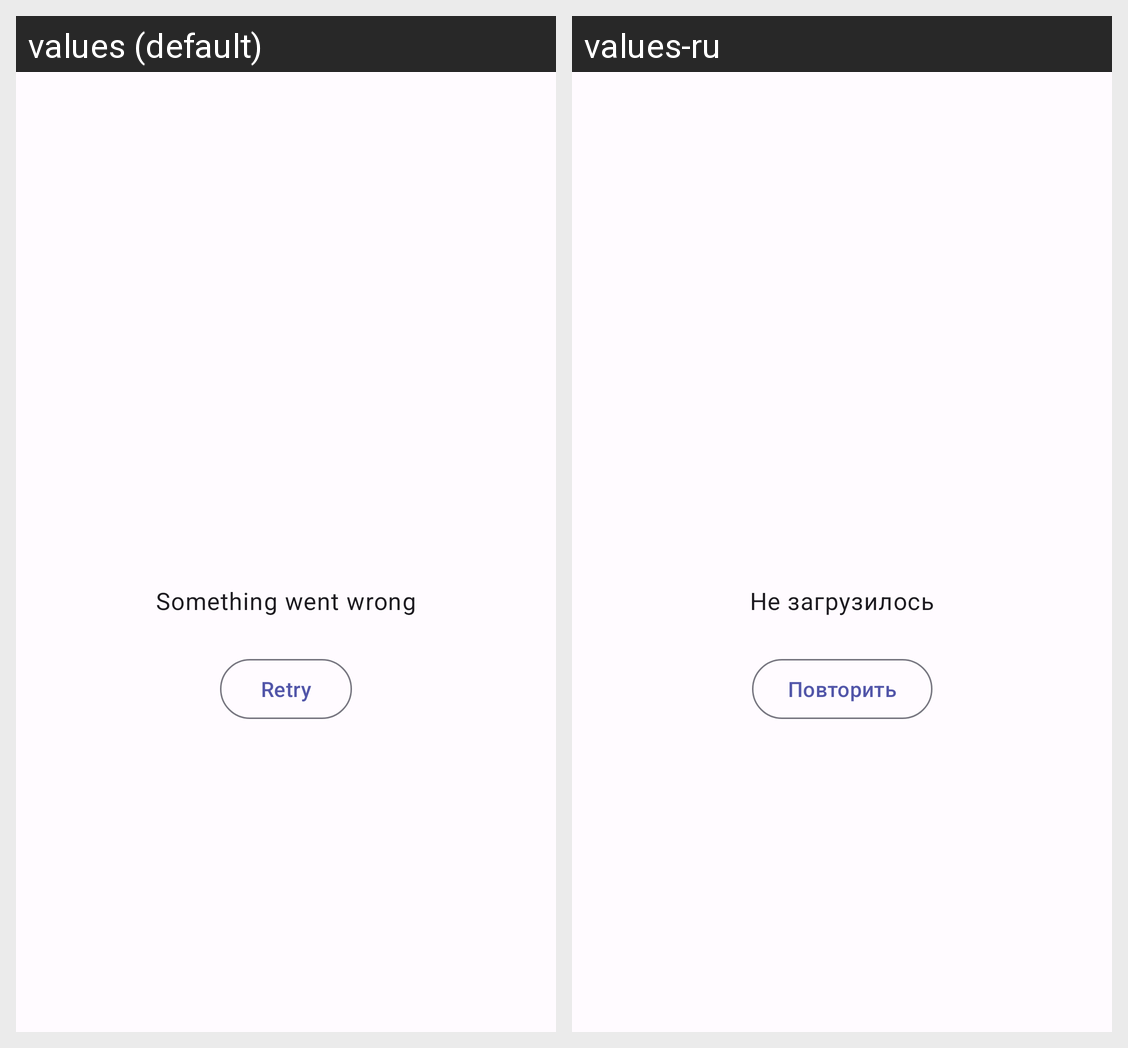

The same Android screen rendered under two of its app's locales, left to right. List the strings drawn on it with the default value and each locale's translation.
Android screen res/layout/layout_common_error.xml rendered under 2 locales, left to right: values (default), values-ru. Device: Nexus 5 (rendered at 1080×1920; each locale shown at half size, 540×960, under a caption strip naming it); theme AppTheme.
Strings drawn on this screen, with the default value and each locale's value (text and hints the layout hard-codes, and strings that could not be matched under every locale, appear in the picture but are not listed):

common_error_description
  values: Something went wrong
  values-ru: Не загрузилось

retry
  values: Retry
  values-ru: Повторить
